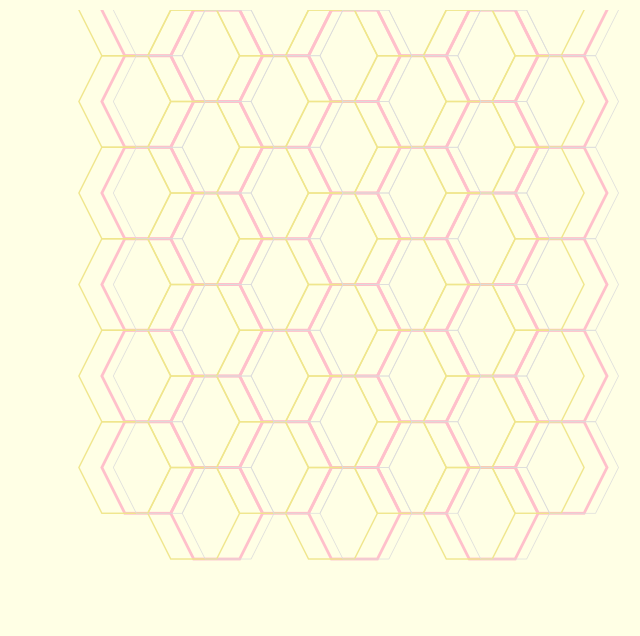

Write Python code to recreate this figure.
# The Bees

import matplotlib.pyplot as plt
import numpy as np
import matplotlib.patches as patches

def draw_honeycomb(ax, center, radius, edge_color, num_rows, num_cols, line_width):
    dx = radius * 3 / 2  
    dy = radius * np.sqrt(3)  

    for i in range(num_cols):
        for j in range(num_rows):
            x = center[0] + i * dx
            y = center[1] + j * dy

            if i % 2 == 1:
                y -= dy / 2

            hexagon = patches.RegularPolygon((x, y), numVertices=6, radius=radius, 
                                             orientation=np.pi / 6, edgecolor=edge_color, 
                                             facecolor='none', lw=line_width)
            ax.add_patch(hexagon)

fig, ax = plt.subplots(figsize=(8, 8))

num_rows = 10
num_cols = 7
radius = 2

ax.set_xlim(-3 * radius, num_cols * 1.5 * radius)
ax.set_ylim(-3 * radius, num_rows * radius * np.sqrt(3) / 2)
ax.axis('off')

soft_yellow = '#ffffe5'  
fig.patch.set_facecolor(soft_yellow)
ax.set_facecolor(soft_yellow)

draw_honeycomb(ax, center=(0, 0), radius=radius, edge_color='pink', num_rows=num_rows, num_cols=num_cols, line_width=2)

# second honeycomb
offset_yellow = (-radius / 2, 0)  
dark_yellow = '#f0e68c'  #
draw_honeycomb(ax, center=offset_yellow, radius=radius, edge_color=dark_yellow, num_rows=num_rows, num_cols=num_cols, line_width=1)

# third honeycomb
offset_gray = (radius / 4, 0) 
gray_color = '#DCDCDC'  
draw_honeycomb(ax, center=offset_gray, radius=radius, edge_color=gray_color, num_rows=num_rows, num_cols=num_cols, line_width=0.5)

plt.show()

